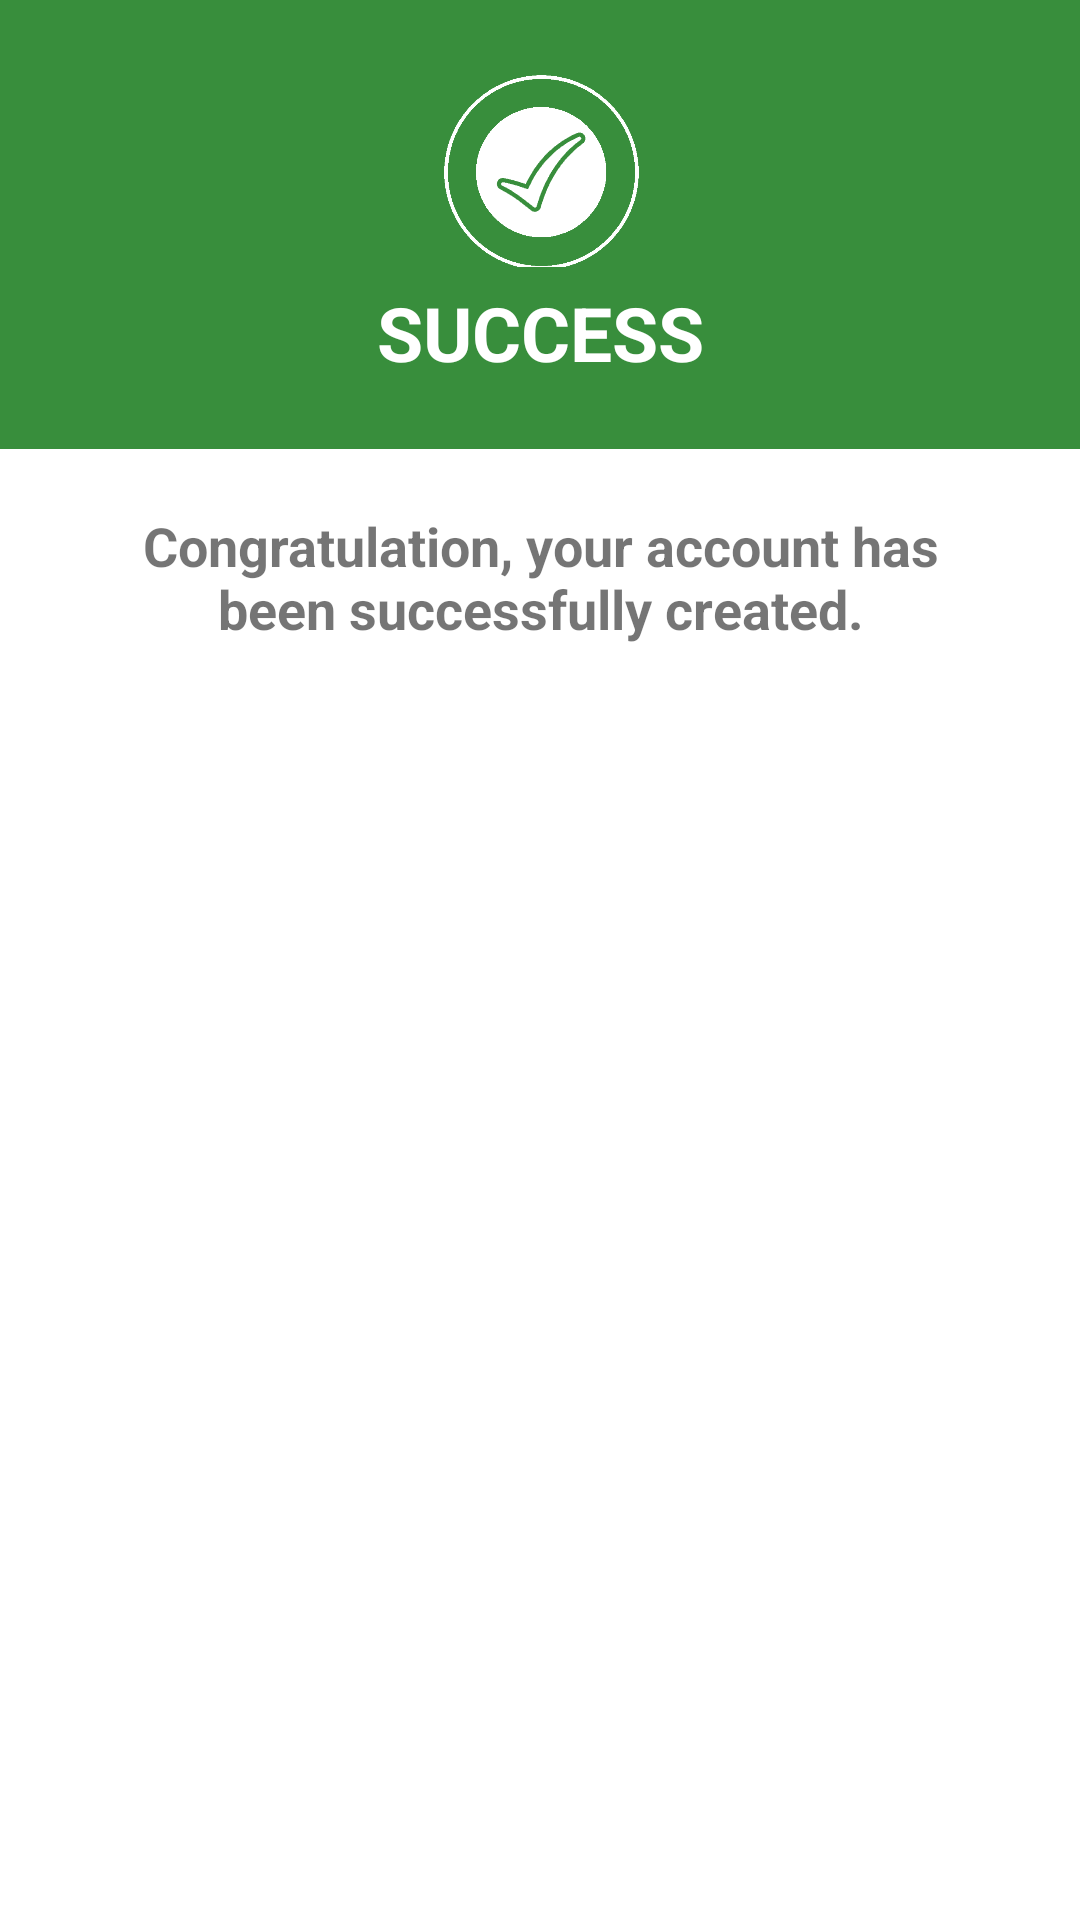

This screen was rendered from an Android layout file. Write that file and the resources it references.
<!-- AndroidManifest.xml: application theme Theme.JazirahWifiApp -->
<!-- res/layout/fragment_user_enrollment_success.xml -->
<?xml version="1.0" encoding="utf-8"?>
<androidx.coordinatorlayout.widget.CoordinatorLayout xmlns:android="http://schemas.android.com/apk/res/android"
    xmlns:app="http://schemas.android.com/apk/res-auto"
    xmlns:tools="http://schemas.android.com/tools"
    android:id="@+id/bottomSheetConfirm"
    android:layout_width="match_parent"
    android:layout_height="wrap_content"
    android:background="@drawable/bottom_sheet_background"
    app:behavior_peekHeight="120dp"
    app:layout_behavior="@string/bottom_sheet_behavior">

    <ScrollView
        android:layout_width="match_parent"
        android:layout_height="wrap_content"
        android:fillViewport="true">

        <LinearLayout
            android:layout_width="match_parent"
            android:layout_height="wrap_content"
            android:orientation="vertical">

            <LinearLayout
                android:id="@+id/rlAfterPost"
                android:layout_width="match_parent"
                android:layout_height="wrap_content"
                android:background="@color/green_700"
                android:orientation="vertical"
                android:padding="20dp">

                <ImageView
                    android:id="@+id/ivCheckMark"
                    android:layout_width="70dp"
                    android:layout_height="70dp"
                    android:layout_gravity="center_horizontal"
                    android:layout_margin="1dp"
                    android:src="@drawable/circular_check_mark_white" />

                <TextView
                    android:id="@+id/tvPostConfirmItem"
                    style="@style/bottom_sheet_style"
                    android:layout_width="match_parent"
                    android:layout_height="wrap_content"
                    android:gravity="center_horizontal"
                    android:padding="2dp"
                    android:text="@string/success"
                    android:textColor="@color/white"
                    android:textSize="25sp"
                    android:textStyle="bold" />


            </LinearLayout>

            <LinearLayout
                android:layout_width="match_parent"
                android:layout_height="wrap_content"
                android:layout_marginBottom="30dp"
                android:gravity="center_horizontal"
                android:orientation="vertical"
                android:paddingStart="20dp"
                android:paddingTop="10dp"
                android:paddingEnd="20dp">

                <TextView
                    style="@style/bottom_sheet_style"
                    android:layout_width="match_parent"
                    android:layout_height="wrap_content"
                    android:layout_marginBottom="20dp"
                    android:gravity="center_horizontal"
                    android:padding="10dp"
                    android:text="@string/successfully_created"
                    android:textSize="18sp"
                    android:textStyle="bold" />

                <Button
                    android:id="@+id/btnContinue"
                    style="@style/login_button"
                    android:layout_width="match_parent"
                    android:layout_height="wrap_content"
                    android:layout_marginStart="20dp"
                    android:layout_marginEnd="20dp"
                    android:text="@string/continue_text"
                    android:textSize="17sp"
                    android:textStyle="bold" />


            </LinearLayout>
        </LinearLayout>


    </ScrollView>


</androidx.coordinatorlayout.widget.CoordinatorLayout>
<!-- resources referenced by this layout -->
<resources>
  <color name="green_700">#388e3c</color>
  <color name="white">#FFFFFFFF</color>
  <!-- drawable bottom_sheet_background (drawable-night) -->
  <?xml version="1.0" encoding="utf-8"?>
  <shape xmlns:android="http://schemas.android.com/apk/res/android"
      android:shape="rectangle">
  <solid android:color="@color/gray_800"/>
      <corners
          android:topLeftRadius="20dp"
          android:topRightRadius="20dp" />
  </shape>
  <!-- drawable circular_check_mark_white: png bitmap (drawable, 10462 bytes) -->
  <string name="continue_text">Continue</string>
  <string name="success">SUCCESS</string>
  <string name="successfully_created">Congratulation, your account has been successfully created.</string>
  <style name="bottom_sheet_style" parent="ThemeOverlay.MaterialComponents.BottomSheetDialog">
          <item name="fontFamily">@font/artifika</item>
      </style>
  <style name="login_button" parent="Widget.MaterialComponents.Button">
          <item name="cornerRadius">30dp</item>
          <item name="android:padding">15dp</item>
          <item name="android:gravity">center_horizontal</item>
          <item name="android:textSize">16sp</item>
          <item name="iconGravity">textStart</item>
      </style>
  <style name="Theme.JazirahWifiApp" parent="Theme.MaterialComponents.DayNight.DarkActionBar">
          
          <item name="colorPrimary">@color/lime_800</item>
          <item name="colorPrimaryVariant">@color/lime_900</item>
          <item name="colorOnPrimary">@color/white</item>
  
          
          <item name="android:statusBarColor" tools:targetApi="l">?attr/colorPrimaryVariant</item>
          <item name="fontFamily">@font/artifika</item>
          <item name="android:windowAnimationStyle">@style/CustomActivityAnimation</item>
  
  
      </style>
  <color name="gray_800">#424242</color>
  <color name="lime_800">#9e9d24</color>
  <color name="lime_900">#827717</color>
  <style name="CustomActivityAnimation" parent="@android:style/Animation.Activity">
          <item name="android:activityOpenEnterAnimation">@anim/from_left</item>
          <item name="android:activityOpenExitAnimation">@anim/to_right</item>
          <item name="android:activityCloseEnterAnimation">@anim/to_left</item>
          <item name="android:activityCloseExitAnimation">@anim/to_right</item>
      </style>
</resources>
